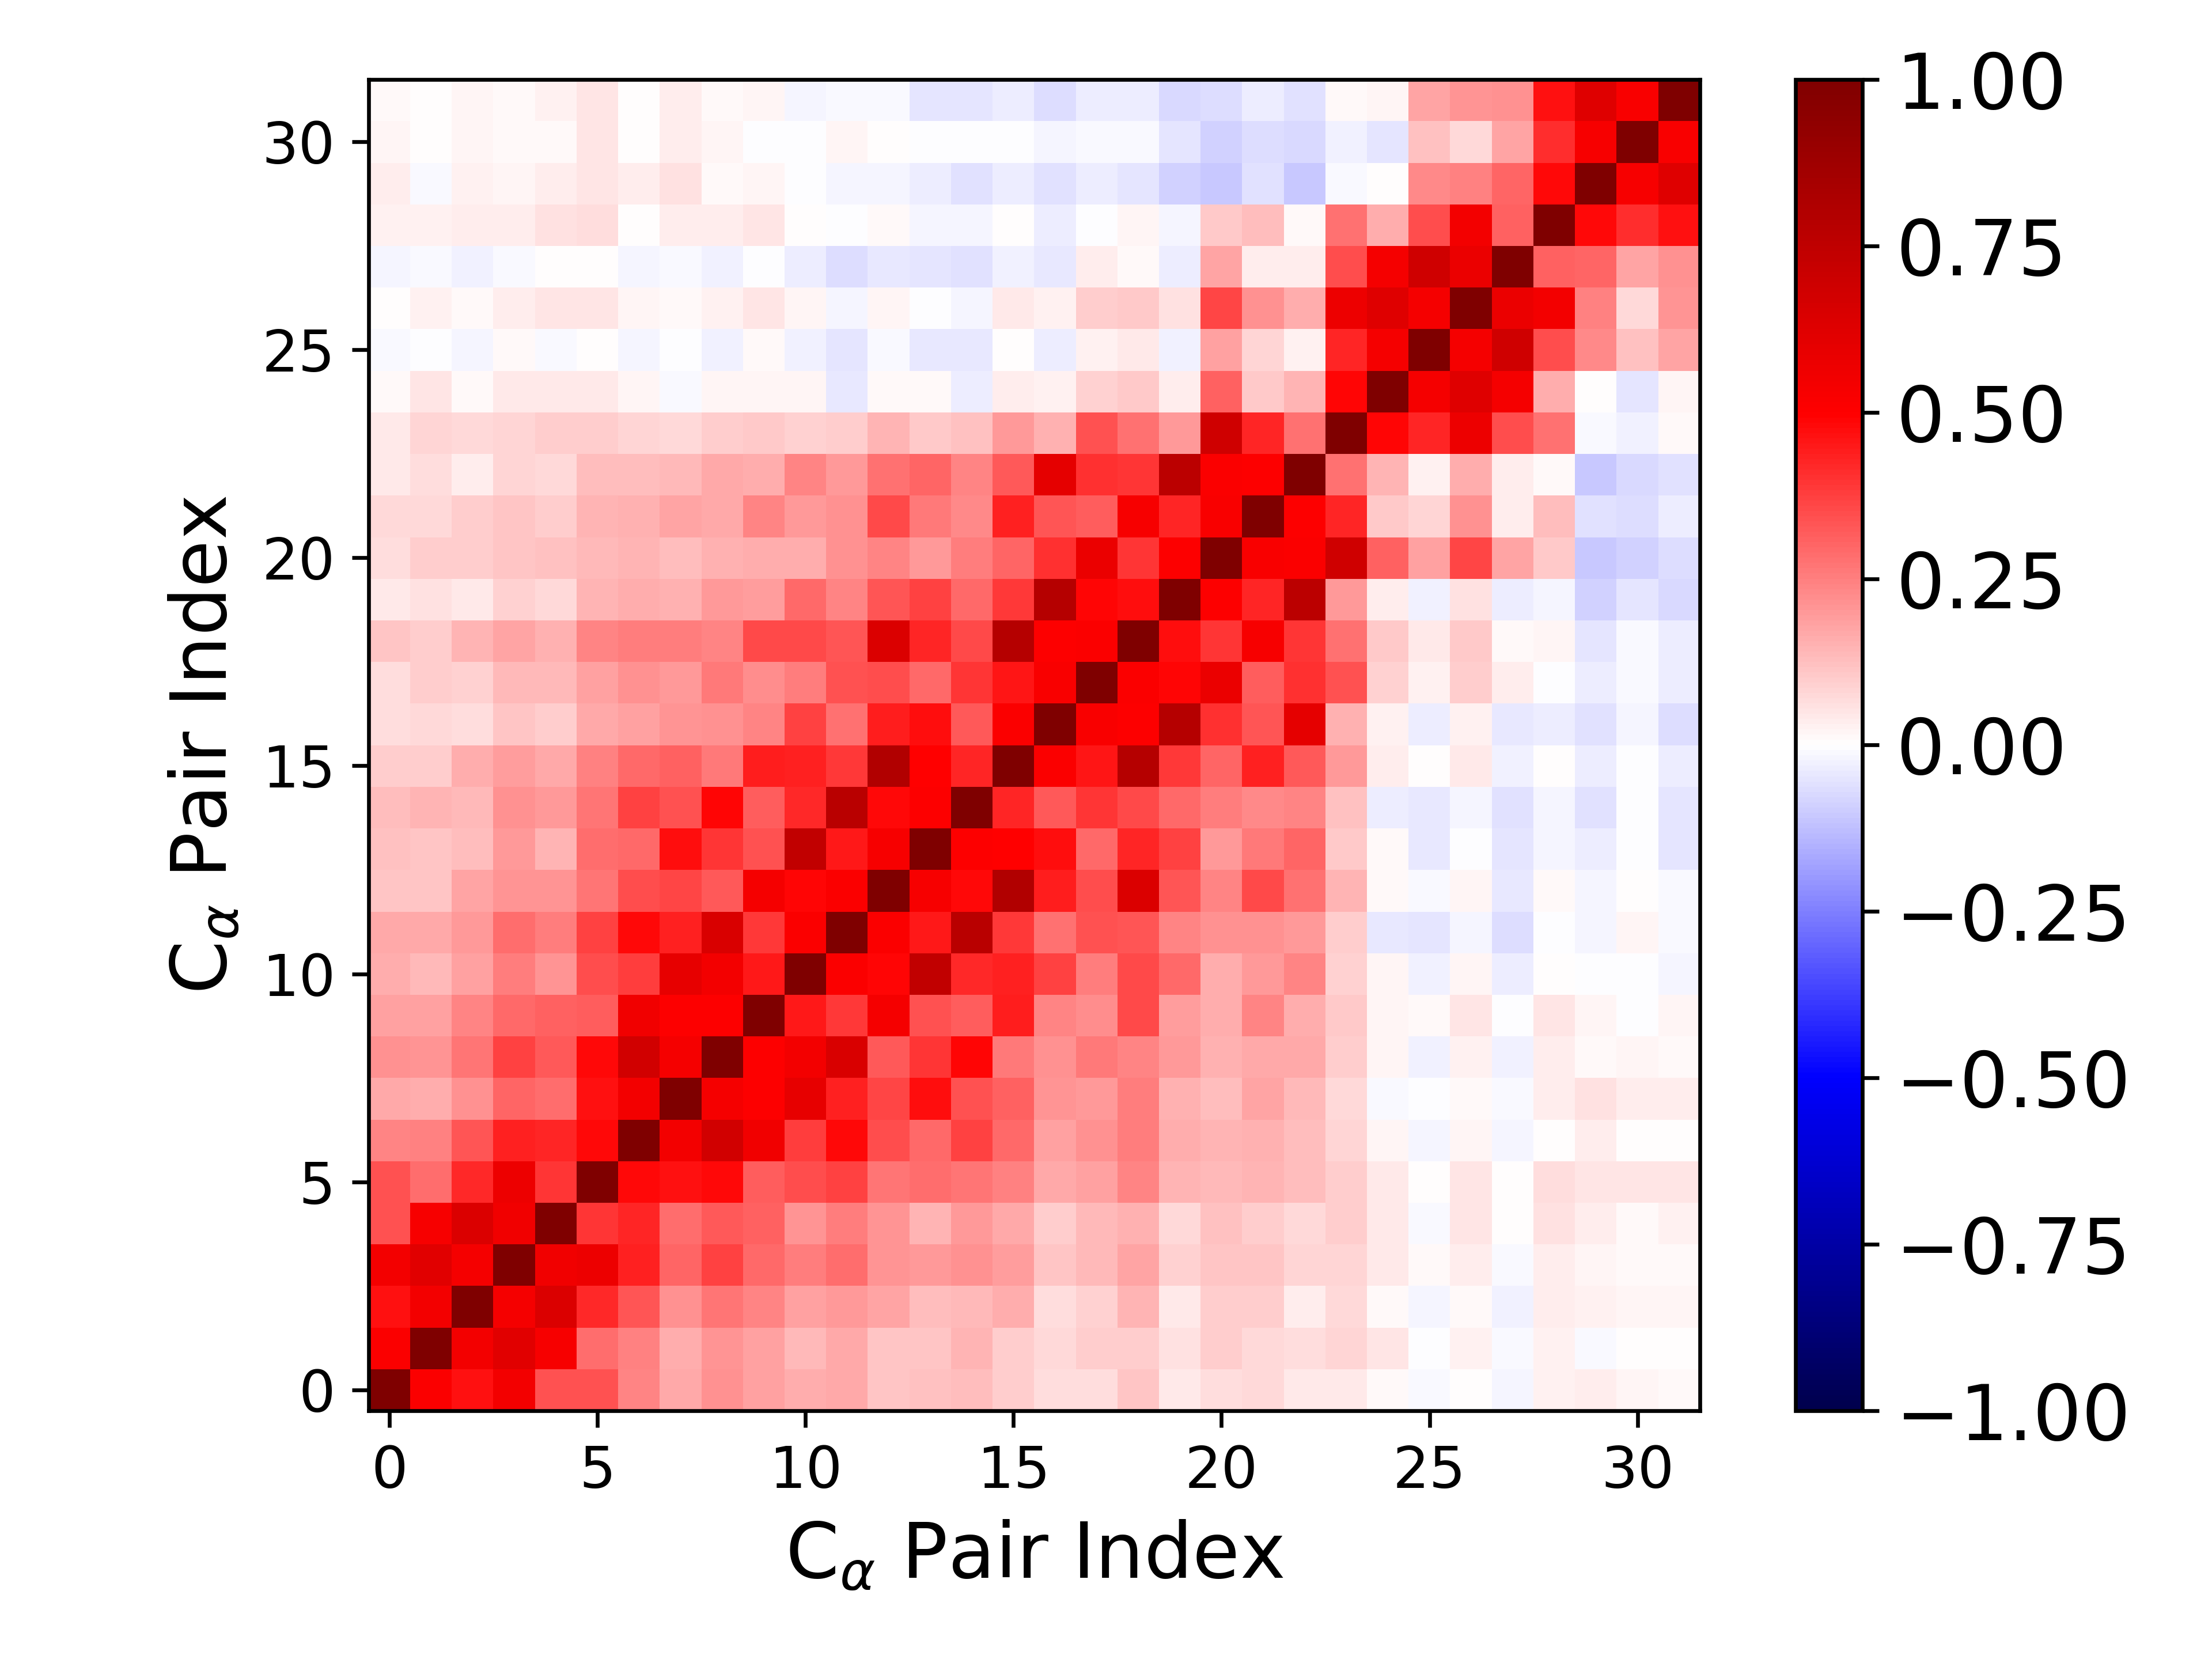

Source data for this figure (header and first rows):
1.000000000000000000e+00, 5.081734892935745318e-01, 4.622252819671712754e-01, 5.444547063280384958e-01, 3.417680271141367299e-01, 3.383631729551121459e-01, 2.368044002655980418e-01, 1.664691517582744251e-01, 2.120744660396690906e-01, 1.840135544383423027e-01, 1.572361427941168233e-01, 1.662091988922249908e-01, 1.169497129663462504e-01, 1.220245766413510236e-01, 1.258463132378800919e-01, 9.854508250624267884e-02, 6.706821566156172254e-02, 6.352600103381438046e-02, 1.112960523334969032e-01, 4.026107873732029385e-02, 6.278807797532778845e-02, 7.123526292501521084e-02, 4.120976824290350365e-02, 4.656897386190268773e-02
5.081734892935745318e-01, 1.000000000000000000e+00, 5.405031063176397588e-01, 6.141060530331364786e-01, 5.278996122554078241e-01, 2.855265873621422035e-01, 2.448883197723362437e-01, 1.588862872595309672e-01, 2.062101394052816838e-01, 1.836233762890344956e-01, 1.388894247741478960e-01, 1.697068490153827436e-01, 1.157721673522534717e-01, 1.142409562085312663e-01, 1.422706567522672993e-01, 9.959702493609214058e-02, 7.730194730826214777e-02, 9.929426760650093831e-02, 1.015433831540185072e-01, 5.998884927583793963e-02, 9.595662126037812767e-02, 7.614041502088972346e-02, 6.411364148310379207e-02, 7.964674307539371112e-02
4.622252819671712754e-01, 5.405031063176397588e-01, 1.000000000000000000e+00, 5.344914397905178305e-01, 6.376132484909450282e-01, 4.171477324581622792e-01, 3.289377785148536182e-01, 2.118252331044833403e-01, 2.688946717601711778e-01, 2.381324693978623119e-01, 1.832036676670381337e-01, 1.989458277987986579e-01, 1.721367770571600453e-01, 1.272064928626841229e-01, 1.382013283510106216e-01, 1.586795383868339626e-01, 6.705228371779028973e-02, 9.125910351585485303e-02, 1.448577137213850341e-01, 4.043208397657931108e-02, 9.504865132106925241e-02, 9.615136748223317154e-02, 3.873790597891802606e-02, 7.735635803680179778e-02
5.444547063280384958e-01, 6.141060530331364786e-01, 5.344914397905178305e-01, 1.000000000000000000e+00, 5.476726462880701085e-01, 5.672932886936785657e-01, 4.312027022293157263e-01, 2.982021215975226847e-01, 3.744831464952664835e-01, 2.943796752205076195e-01, 2.564322481989976810e-01, 2.847831701375657665e-01, 2.068515897551889138e-01, 2.001087966972222576e-01, 2.161007200399674422e-01, 1.889232779583440436e-01, 1.119669077188742146e-01, 1.347162819313042492e-01, 1.738314316932394188e-01, 8.937089429536856922e-02, 1.159996695830336211e-01, 1.122747734249678192e-01, 8.387515967940714634e-02, 8.547308874128141387e-02
3.417680271141367299e-01, 5.278996122554078241e-01, 6.376132484909450282e-01, 5.476726462880701085e-01, 1.000000000000000000e+00, 3.939923513929818322e-01, 4.256568862714106838e-01, 2.845710211013313673e-01, 3.237175457206747375e-01, 3.051928615211307316e-01, 2.098862989123409517e-01, 2.503967558359938006e-01, 2.051175899795941171e-01, 1.416820615895741931e-01, 2.003116129196002015e-01, 1.712292898023753396e-01, 9.573469482555434229e-02, 1.381209143034637377e-01, 1.547619397138651209e-01, 7.071663246198642283e-02, 1.208886031778353409e-01, 9.500764455173693612e-02, 7.253601005917306721e-02, 1.001927266767252689e-01
3.383631729551121459e-01, 2.855265873621422035e-01, 4.171477324581622792e-01, 5.672932886936785657e-01, 3.939923513929818322e-01, 1.000000000000000000e+00, 4.814282133061461577e-01, 4.629676032257740159e-01, 4.837593555784485133e-01, 3.125235252369744643e-01, 3.496663941042677526e-01, 3.679637012282568898e-01, 2.662825117155317445e-01, 2.816942850888478067e-01, 2.683719798581853944e-01, 2.485143057544498268e-01, 1.672872103452537895e-01, 1.869647856321843271e-01, 2.349911625324304920e-01, 1.427199090454699393e-01, 1.352501082141439048e-01, 1.470776933716995694e-01, 1.262413859515785497e-01, 9.868498525910722463e-02
2.368044002655980418e-01, 2.448883197723362437e-01, 3.289377785148536182e-01, 4.312027022293157263e-01, 4.256568862714106838e-01, 4.814282133061461577e-01, 1.000000000000000000e+00, 5.450884751751702284e-01, 6.738669112623926205e-01, 5.475700438233997991e-01, 3.774021596019462854e-01, 4.831872310999931197e-01, 3.476188381565173402e-01, 2.925760005485638082e-01, 3.737365845715659995e-01, 2.900922537713767069e-01, 1.854485808861303098e-01, 2.180473416464241976e-01, 2.503678541854998940e-01, 1.590514084852323318e-01, 1.459379132268130430e-01, 1.505096745694207983e-01, 1.295534912136951378e-01, 8.479347436932682669e-02
1.664691517582744251e-01, 1.588862872595309672e-01, 2.118252331044833403e-01, 2.982021215975226847e-01, 2.845710211013313673e-01, 4.629676032257740159e-01, 5.450884751751702284e-01, 1.000000000000000000e+00, 5.378962875159025714e-01, 5.063984553329802241e-01, 5.873895311236025929e-01, 4.372574723844208644e-01, 3.611135091236333805e-01, 4.762128668002231224e-01, 3.421237478583785130e-01, 3.078190298445857565e-01, 2.080249566523372229e-01, 1.977010325614656505e-01, 2.516297453881675694e-01, 1.551158388764355966e-01, 1.323737001653150502e-01, 1.756614397139668882e-01, 1.366165620052623431e-01, 7.315336090971623351e-02
2.120744660396690906e-01, 2.062101394052816838e-01, 2.688946717601711778e-01, 3.744831464952664835e-01, 3.237175457206747375e-01, 4.837593555784485133e-01, 6.738669112623926205e-01, 5.378962875159025714e-01, 1.000000000000000000e+00, 5.075108455697870946e-01, 5.425649961340474059e-01, 6.471686726401472134e-01, 3.207017545649075152e-01, 3.968976829373473958e-01, 4.918030994021840296e-01, 2.632638549258950467e-01, 2.138728899094943792e-01, 2.589665977274824837e-01, 2.411048657605073808e-01, 1.994480721435907544e-01, 1.513141789680822191e-01, 1.645154484841792331e-01, 1.689588493305082539e-01, 9.399995001046136667e-02
1.840135544383423027e-01, 1.836233762890344956e-01, 2.381324693978623119e-01, 2.943796752205076195e-01, 3.051928615211307316e-01, 3.125235252369744643e-01, 5.475700438233997991e-01, 5.063984553329802241e-01, 5.075108455697870946e-01, 1.000000000000000000e+00, 4.512543641977407316e-01, 3.894469391137250214e-01, 5.363511875646677085e-01, 3.391738441772180201e-01, 3.161540344421221449e-01, 4.402908999660308242e-01, 2.394934177857103441e-01, 2.235807372316674368e-01, 3.561720616339628109e-01, 1.894698129224421101e-01, 1.631479922033475249e-01, 2.367589465577870644e-01, 1.610611249191829797e-01, 1.059771604083855623e-01
1.572361427941168233e-01, 1.388894247741478960e-01, 1.832036676670381337e-01, 2.564322481989976810e-01, 2.098862989123409517e-01, 3.496663941042677526e-01, 3.774021596019462854e-01, 5.873895311236025929e-01, 5.425649961340474059e-01, 4.512543641977407316e-01, 1.000000000000000000e+00, 5.093555012999664289e-01, 4.917713581547662471e-01, 7.385691773682975247e-01, 4.141617667675389081e-01, 4.309525681093862581e-01, 3.748872652700208086e-01, 2.567013834849640741e-01, 3.568270812395356040e-01, 2.902403256253480723e-01, 1.605791319941816397e-01, 1.993812850929574110e-01, 2.366726364919807535e-01, 8.688365552058430197e-02
1.662091988922249908e-01, 1.697068490153827436e-01, 1.989458277987986579e-01, 2.847831701375657665e-01, 2.503967558359938006e-01, 3.679637012282568898e-01, 4.831872310999931197e-01, 4.372574723844208644e-01, 6.471686726401472134e-01, 3.894469391137250214e-01, 5.093555012999664289e-01, 1.000000000000000000e+00, 5.137561289475288673e-01, 4.524557764151332928e-01, 7.726446201933251379e-01, 3.852282335725002449e-01, 2.785260174835294533e-01, 3.425490309362165808e-01, 3.332423431008196268e-01, 2.410128165988745519e-01, 2.159034236528057926e-01, 2.125462631887842790e-01, 1.979781058190194232e-01, 9.826639624600452816e-02
1.169497129663462504e-01, 1.157721673522534717e-01, 1.721367770571600453e-01, 2.068515897551889138e-01, 2.051175899795941171e-01, 2.662825117155317445e-01, 3.476188381565173402e-01, 3.611135091236333805e-01, 3.207017545649075152e-01, 5.363511875646677085e-01, 4.917713581547662471e-01, 5.137561289475288673e-01, 1.000000000000000000e+00, 5.241743843691298865e-01, 4.841118100640062205e-01, 8.026339889247374737e-01, 4.392846810532677337e-01, 3.512040217023639221e-01, 6.383177302766074313e-01, 3.331883737588012262e-01, 2.415278790258499342e-01, 3.532072787973267736e-01, 2.738658766009285372e-01, 1.409293315023446291e-01
1.220245766413510236e-01, 1.142409562085312663e-01, 1.272064928626841229e-01, 2.001087966972222576e-01, 1.416820615895741931e-01, 2.816942850888478067e-01, 2.925760005485638082e-01, 4.762128668002231224e-01, 3.968976829373473958e-01, 3.391738441772180201e-01, 7.385691773682975247e-01, 4.524557764151332928e-01, 5.241743843691298865e-01, 1.000000000000000000e+00, 5.070805541473831779e-01, 4.925876274778725472e-01, 4.721015817312254614e-01, 2.903738046229542014e-01, 4.256896057188811477e-01, 3.723382450960381895e-01, 1.992250877139915832e-01, 2.615000565064373728e-01, 3.012014760542579550e-01, 1.068256658493667161e-01
1.258463132378800919e-01, 1.422706567522672993e-01, 1.382013283510106216e-01, 2.161007200399674422e-01, 2.003116129196002015e-01, 2.683719798581853944e-01, 3.737365845715659995e-01, 3.421237478583785130e-01, 4.918030994021840296e-01, 3.161540344421221449e-01, 4.141617667675389081e-01, 7.726446201933251379e-01, 4.841118100640062205e-01, 5.070805541473831779e-01, 1.000000000000000000e+00, 4.228290209905603558e-01, 3.276422924331285347e-01, 3.927130232624904682e-01, 3.583104051334246032e-01, 2.891209113621181492e-01, 2.531230991926873841e-01, 2.322853662222503779e-01, 2.353490847065879410e-01, 1.174743258619441455e-01
9.854508250624267884e-02, 9.959702493609214058e-02, 1.586795383868339626e-01, 1.889232779583440436e-01, 1.712292898023753396e-01, 2.485143057544498268e-01, 2.900922537713767069e-01, 3.078190298445857565e-01, 2.632638549258950467e-01, 4.402908999660308242e-01, 4.309525681093862581e-01, 3.852282335725002449e-01, 8.026339889247374737e-01, 4.925876274778725472e-01, 4.228290209905603558e-01, 1.000000000000000000e+00, 5.083257614993550444e-01, 4.583046866624335691e-01, 7.849472146829615804e-01, 3.877434785563512176e-01, 3.032502502606834738e-01, 4.347820503228131961e-01, 3.225628824652201909e-01, 1.959487945147254107e-01
6.706821566156172254e-02, 7.730194730826214777e-02, 6.705228371779028973e-02, 1.119669077188742146e-01, 9.573469482555434229e-02, 1.672872103452537895e-01, 1.854485808861303098e-01, 2.080249566523372229e-01, 2.138728899094943792e-01, 2.394934177857103441e-01, 3.748872652700208086e-01, 2.785260174835294533e-01, 4.392846810532677337e-01, 4.721015817312254614e-01, 3.276422924331285347e-01, 5.083257614993550444e-01, 1.000000000000000000e+00, 5.227845153704804293e-01, 5.019435165025692980e-01, 7.868286980142294995e-01, 4.002685909571347400e-01, 3.308954914897696553e-01, 6.000706659120258468e-01, 1.496504917117490729e-01
6.352600103381438046e-02, 9.929426760650093831e-02, 9.125910351585485303e-02, 1.347162819313042492e-01, 1.381209143034637377e-01, 1.869647856321843271e-01, 2.180473416464241976e-01, 1.977010325614656505e-01, 2.589665977274824837e-01, 2.235807372316674368e-01, 2.567013834849640741e-01, 3.425490309362165808e-01, 3.512040217023639221e-01, 2.903738046229542014e-01, 3.927130232624904682e-01, 4.583046866624335691e-01, 5.227845153704804293e-01, 1.000000000000000000e+00, 5.124027570801088505e-01, 4.868779230812561032e-01, 5.739431693661622980e-01, 3.168239682928172818e-01, 4.060998828315917630e-01, 3.375647502887428320e-01
1.112960523334969032e-01, 1.015433831540185072e-01, 1.448577137213850341e-01, 1.738314316932394188e-01, 1.547619397138651209e-01, 2.349911625324304920e-01, 2.503678541854998940e-01, 2.516297453881675694e-01, 2.411048657605073808e-01, 3.561720616339628109e-01, 3.568270812395356040e-01, 3.332423431008196268e-01, 6.383177302766074313e-01, 4.256896057188811477e-01, 3.583104051334246032e-01, 7.849472146829615804e-01, 5.019435165025692980e-01, 5.124027570801088505e-01, 1.000000000000000000e+00, 4.689917578886113048e-01, 3.953524671854745098e-01, 5.292016485930203240e-01, 3.952202333246648824e-01, 2.756584885822128683e-01
4.026107873732029385e-02, 5.998884927583793963e-02, 4.043208397657931108e-02, 8.937089429536856922e-02, 7.071663246198642283e-02, 1.427199090454699393e-01, 1.590514084852323318e-01, 1.551158388764355966e-01, 1.994480721435907544e-01, 1.894698129224421101e-01, 2.902403256253480723e-01, 2.410128165988745519e-01, 3.331883737588012262e-01, 3.723382450960381895e-01, 2.891209113621181492e-01, 3.877434785563512176e-01, 7.868286980142294995e-01, 4.868779230812561032e-01, 4.689917578886113048e-01, 1.000000000000000000e+00, 5.069412469843749269e-01, 4.280390417091474720e-01, 7.638554022587494829e-01, 2.016610137922780766e-01
6.278807797532778845e-02, 9.595662126037812767e-02, 9.504865132106925241e-02, 1.159996695830336211e-01, 1.208886031778353409e-01, 1.352501082141439048e-01, 1.459379132268130430e-01, 1.323737001653150502e-01, 1.513141789680822191e-01, 1.631479922033475249e-01, 1.605791319941816397e-01, 2.159034236528057926e-01, 2.415278790258499342e-01, 1.992250877139915832e-01, 2.531230991926873841e-01, 3.032502502606834738e-01, 4.002685909571347400e-01, 5.739431693661622980e-01, 3.953524671854745098e-01, 5.069412469843749269e-01, 1.000000000000000000e+00, 5.197266824065326363e-01, 5.122367021997429326e-01, 6.837453116047426116e-01
7.123526292501521084e-02, 7.614041502088972346e-02, 9.615136748223317154e-02, 1.122747734249678192e-01, 9.500764455173693612e-02, 1.470776933716995694e-01, 1.505096745694207983e-01, 1.756614397139668882e-01, 1.645154484841792331e-01, 2.367589465577870644e-01, 1.993812850929574110e-01, 2.125462631887842790e-01, 3.532072787973267736e-01, 2.615000565064373728e-01, 2.322853662222503779e-01, 4.347820503228131961e-01, 3.308954914897696553e-01, 3.168239682928172818e-01, 5.292016485930203240e-01, 4.280390417091474720e-01, 5.197266824065326363e-01, 1.000000000000000000e+00, 5.064864387999781226e-01, 4.224900530044553015e-01
4.120976824290350365e-02, 6.411364148310379207e-02, 3.873790597891802606e-02, 8.387515967940714634e-02, 7.253601005917306721e-02, 1.262413859515785497e-01, 1.295534912136951378e-01, 1.366165620052623431e-01, 1.689588493305082539e-01, 1.610611249191829797e-01, 2.366726364919807535e-01, 1.979781058190194232e-01, 2.738658766009285372e-01, 3.012014760542579550e-01, 2.353490847065879410e-01, 3.225628824652201909e-01, 6.000706659120258468e-01, 4.060998828315917630e-01, 3.952202333246648824e-01, 7.638554022587494829e-01, 5.122367021997429326e-01, 5.064864387999781226e-01, 1.000000000000000000e+00, 2.764068800658602276e-01
4.656897386190268773e-02, 7.964674307539371112e-02, 7.735635803680179778e-02, 8.547308874128141387e-02, 1.001927266767252689e-01, 9.868498525910722463e-02, 8.479347436932682669e-02, 7.315336090971623351e-02, 9.399995001046136667e-02, 1.059771604083855623e-01, 8.688365552058430197e-02, 9.826639624600452816e-02, 1.409293315023446291e-01, 1.068256658493667161e-01, 1.174743258619441455e-01, 1.959487945147254107e-01, 1.496504917117490729e-01, 3.375647502887428320e-01, 2.756584885822128683e-01, 2.016610137922780766e-01, 6.837453116047426116e-01, 4.224900530044553015e-01, 2.764068800658602276e-01, 1.000000000000000000e+00
1.005785409261533703e-02, 4.934262509831335852e-02, 1.294515982646401824e-02, 4.289965224750448558e-02, 4.339697563155999610e-02, 4.038500374159260942e-02, 1.602977145919650195e-02, -1.349508106360126219e-02, 1.871631224865032139e-02, 2.311486911207374581e-02, 1.928504696588081643e-02, -4.181525877629543170e-02, 1.042115888581927018e-02, 1.097301194712898414e-02, -3.816149319482915053e-02, 3.183699491047781160e-02, 2.405305547715294243e-02, 8.979864282758343030e-02, 1.030824921228037094e-01, 3.879221228438708285e-02, 3.110542222736045748e-01, 1.051393713366592236e-01, 1.470411594688201262e-01, 4.898294441538916244e-01
-1.151542749467017110e-02, -3.204656418252334847e-03, -2.076872619340095621e-02, 1.117614289829754921e-02, -8.989567436608983733e-03, 5.313282274523925194e-03, -2.098704448253929655e-02, -6.130787416819128213e-03, -2.829108423388397575e-02, 1.376585481207934746e-02, -2.735817939351468941e-02, -4.746051341950360131e-02, -1.450447189987336648e-02, -3.942887834492710131e-02, -3.937262297785357190e-02, 5.155626521438919779e-03, -3.820624568769987600e-02, 3.045436074789018358e-02, 4.249021357457044568e-02, -3.087647389483598112e-02, 1.834278025699039028e-01, 8.401324686965580546e-02, 2.639722309990356897e-02, 4.248704498671219132e-01
4.915548303246816166e-03, 3.066899765496556088e-02, 1.031399981861334109e-02, 3.128698314074735559e-02, 5.113038387624332937e-02, 5.413760266235225632e-02, 1.602168338758464330e-02, 1.051068050504521713e-02, 2.909752170639345187e-02, 5.309754583579713583e-02, 1.855751281887954574e-02, -1.971102023553136795e-02, 2.209553704811853536e-02, -5.225874719916597617e-04, -2.330310229901468022e-02, 4.522333041069246523e-02, 2.477266909115765497e-02, 1.005231752321285865e-01, 1.037436080086626272e-01, 5.926359307471903287e-02, 3.634429559955386080e-01, 2.133254583090493928e-01, 1.591460156593228759e-01, 5.640828530098099813e-01
-1.565471521173792888e-02, -1.358044399961005726e-02, -2.774916586901535892e-02, -9.676086199477299671e-03, 2.581505537204878669e-03, 2.564227139691100353e-03, -2.002366523789636879e-02, -1.146380554424833442e-02, -2.437023108101405572e-02, -4.685110757019900901e-03, -3.890552697088093398e-02, -6.507669367455945486e-02, -4.509557104389117638e-02, -5.050491365410521988e-02, -6.064104139401602783e-02, -2.940026923750306206e-02, -4.164933518684321712e-02, 3.169699368773307852e-02, 1.417157808614319565e-02, -3.412332305909276248e-02, 1.738400221471852192e-01, 3.300948409358042679e-02, 3.366289167355424744e-02, 3.493537736600391130e-01
2.963300972652047754e-02, 2.449149120441987404e-02, 3.449162233664058302e-02, 3.862486587222693085e-02, 5.747474606356803989e-02, 6.926833414872030081e-02, 7.614588771956290816e-03, 3.646483570895278636e-02, 3.312466197585754724e-02, 4.932987904961697728e-02, 7.669442006651360291e-03, -7.891750336245240420e-05, 7.881819158727767019e-03, -1.831992450943007930e-02, -2.313399143868211452e-02, 6.827976608907109120e-03, -3.182124868079558300e-02, -4.214295008954658910e-03, 2.051200839987719904e-02, -2.269364163659582864e-02, 1.090403536463633583e-01, 1.271685830850565191e-01, 1.454531372817883042e-02, 2.756495817074197108e-01
3.530045169963624829e-02, -8.412309970309355192e-03, 2.475968644238192226e-02, 2.126789243432077731e-02, 3.227614238968208593e-02, 5.169458149894994720e-02, 3.835301976719163869e-02, 5.796706330210226604e-02, 1.044533451785822561e-02, 2.194921649517298651e-02, -4.975166117078736079e-03, -2.180506389393651809e-02, -2.150982201238964622e-02, -3.459733932844070992e-02, -5.995216893134304448e-02, -3.630618412615239932e-02, -6.042309016264225952e-02, -3.706561706790384436e-02, -5.032584606659202403e-02, -9.103313703722157313e-02, -1.020037589792252702e-01, -5.518198821605976162e-02, -1.061680779313082384e-01, -9.326990856034984498e-03
1.991976295100322814e-02, 4.207773134559567203e-03, 1.883902050479422524e-02, 1.010238915517322651e-02, 1.051022999723601192e-02, 4.949042136706728601e-02, 4.016762999993451870e-03, 3.883181868435737344e-02, 2.299821919343206927e-02, -4.703009577213706702e-03, -8.612832360338249860e-04, 1.625884317950932259e-02, 5.137918943487508605e-03, -7.138230099768508308e-03, -6.626650281805091837e-03, -7.231332758793157468e-04, -2.236633209782214887e-02, -1.116247542183176032e-02, -1.440639726757364340e-02, -4.942292486050096217e-02, -9.176521947917669342e-02, -6.616221710501493658e-02, -7.310369523504049727e-02, -2.592389252846597283e-02
1.515233479447689394e-02, 2.589091948846111019e-03, 1.646648694638544116e-02, 1.017685242152075072e-02, 2.642919748085861137e-02, 4.851718374367064435e-02, 1.641561274348779737e-03, 3.583370454647050174e-02, 1.151168472527606436e-02, 2.000406214698978447e-02, -1.646279836055092316e-02, -1.460858229932790638e-02, -1.430660665246768354e-02, -5.412175631702650924e-02, -5.364116210685036801e-02, -3.245069470285776719e-02, -6.418201717765253944e-02, -3.476359115808482642e-02, -3.132427571070247468e-02, -7.031274905103478134e-02, -6.820099966702886096e-02, -3.383787061792497414e-02, -5.900372509503033075e-02, 9.971923301299853715e-03
